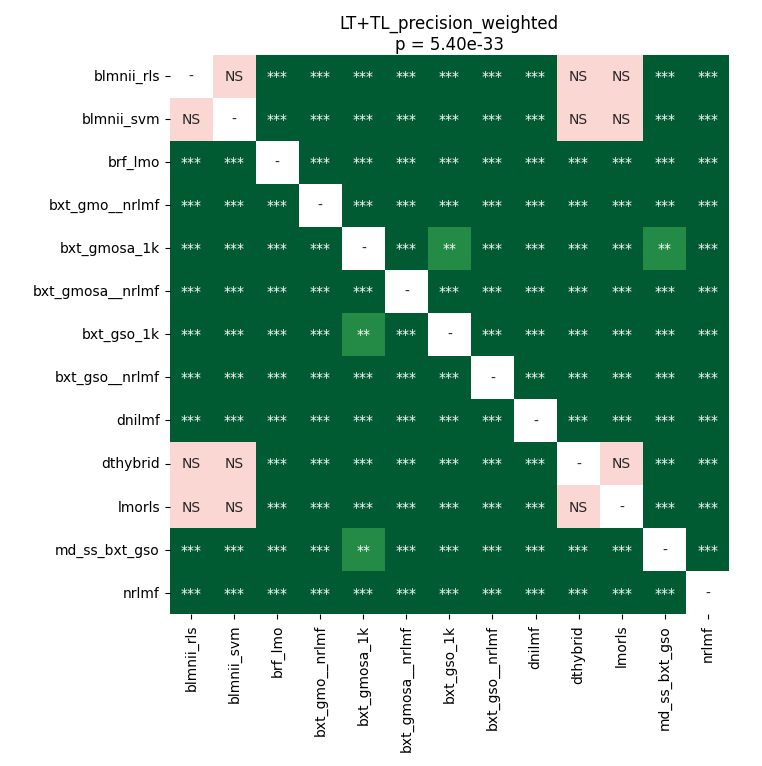

Data behind this chart, as committed beside it:
	blmnii_rls	blmnii_svm	brf_lmo	bxt_gmo__nrlmf	bxt_gmosa_1k	bxt_gmosa__nrlmf	bxt_gso_1k	bxt_gso__nrlmf	dnilmf	dthybrid	lmorls	md_ss_bxt_gso	nrlmf
blmnii_rls	1.0	0.6772	3.4498131793478265e-05	3.4498131793478265e-05	3.4498131793478265e-05	3.4498131793478265e-05	3.4498131793478265e-05	3.4498131793478265e-05	3.4498131793478265e-05	1.0	0.2437	3.4498131793478265e-05	3.4498131793478265e-05
blmnii_svm	0.6772	1.0	3.4498131793478265e-05	3.4498131793478265e-05	3.4498131793478265e-05	3.4498131793478265e-05	3.4498131793478265e-05	3.4498131793478265e-05	3.4498131793478265e-05	0.6772	0.5563	3.4498131793478265e-05	3.4498131793478265e-05
brf_lmo	3.4498131793478265e-05	3.4498131793478265e-05	1.0	3.4498131793478265e-05	3.4498131793478265e-05	3.4498131793478265e-05	3.4498131793478265e-05	3.4498131793478265e-05	3.4498131793478265e-05	3.4498131793478265e-05	3.4498131793478265e-05	3.4498131793478265e-05	3.4498131793478265e-05
bxt_gmo__nrlmf	3.4498131793478265e-05	3.4498131793478265e-05	3.4498131793478265e-05	1.0	3.4498131793478265e-05	3.4498131793478265e-05	3.4498131793478265e-05	3.4498131793478265e-05	3.4498131793478265e-05	3.4498131793478265e-05	3.4498131793478265e-05	3.4498131793478265e-05	3.4498131793478265e-05
bxt_gmosa_1k	3.4498131793478265e-05	3.4498131793478265e-05	3.4498131793478265e-05	3.4498131793478265e-05	1.0	3.4498131793478265e-05	0.008265	3.4498131793478265e-05	3.4498131793478265e-05	3.4498131793478265e-05	3.4498131793478265e-05	0.008265	3.4498131793478265e-05
bxt_gmosa__nrlmf	3.4498131793478265e-05	3.4498131793478265e-05	3.4498131793478265e-05	3.4498131793478265e-05	3.4498131793478265e-05	1.0	3.4498131793478265e-05	0.0008501	3.4498131793478265e-05	3.4498131793478265e-05	3.4498131793478265e-05	3.4498131793478265e-05	3.4498131793478265e-05
bxt_gso_1k	3.4498131793478265e-05	3.4498131793478265e-05	3.4498131793478265e-05	3.4498131793478265e-05	0.008265	3.4498131793478265e-05	1.0	3.4498131793478265e-05	3.4498131793478265e-05	3.4498131793478265e-05	3.4498131793478265e-05	3.4498131793478265e-05	3.4498131793478265e-05
bxt_gso__nrlmf	3.4498131793478265e-05	3.4498131793478265e-05	3.4498131793478265e-05	3.4498131793478265e-05	3.4498131793478265e-05	0.0008501	3.4498131793478265e-05	1.0	3.4498131793478265e-05	3.4498131793478265e-05	3.4498131793478265e-05	3.4498131793478265e-05	3.4498131793478265e-05
dnilmf	3.4498131793478265e-05	3.4498131793478265e-05	3.4498131793478265e-05	3.4498131793478265e-05	3.4498131793478265e-05	3.4498131793478265e-05	3.4498131793478265e-05	3.4498131793478265e-05	1.0	3.4498131793478265e-05	3.4498131793478265e-05	3.4498131793478265e-05	3.4498131793478265e-05
dthybrid	1.0	0.6772	3.4498131793478265e-05	3.4498131793478265e-05	3.4498131793478265e-05	3.4498131793478265e-05	3.4498131793478265e-05	3.4498131793478265e-05	3.4498131793478265e-05	1.0	0.2437	3.4498131793478265e-05	3.4498131793478265e-05
lmorls	0.2437	0.5563	3.4498131793478265e-05	3.4498131793478265e-05	3.4498131793478265e-05	3.4498131793478265e-05	3.4498131793478265e-05	3.4498131793478265e-05	3.4498131793478265e-05	0.2437	1.0	3.4498131793478265e-05	3.4498131793478265e-05
md_ss_bxt_gso	3.4498131793478265e-05	3.4498131793478265e-05	3.4498131793478265e-05	3.4498131793478265e-05	0.008265	3.4498131793478265e-05	3.4498131793478265e-05	3.4498131793478265e-05	3.4498131793478265e-05	3.4498131793478265e-05	3.4498131793478265e-05	1.0	3.4498131793478265e-05
nrlmf	3.4498131793478265e-05	3.4498131793478265e-05	3.4498131793478265e-05	3.4498131793478265e-05	3.4498131793478265e-05	3.4498131793478265e-05	3.4498131793478265e-05	3.4498131793478265e-05	3.4498131793478265e-05	3.4498131793478265e-05	3.4498131793478265e-05	3.4498131793478265e-05	1.0
